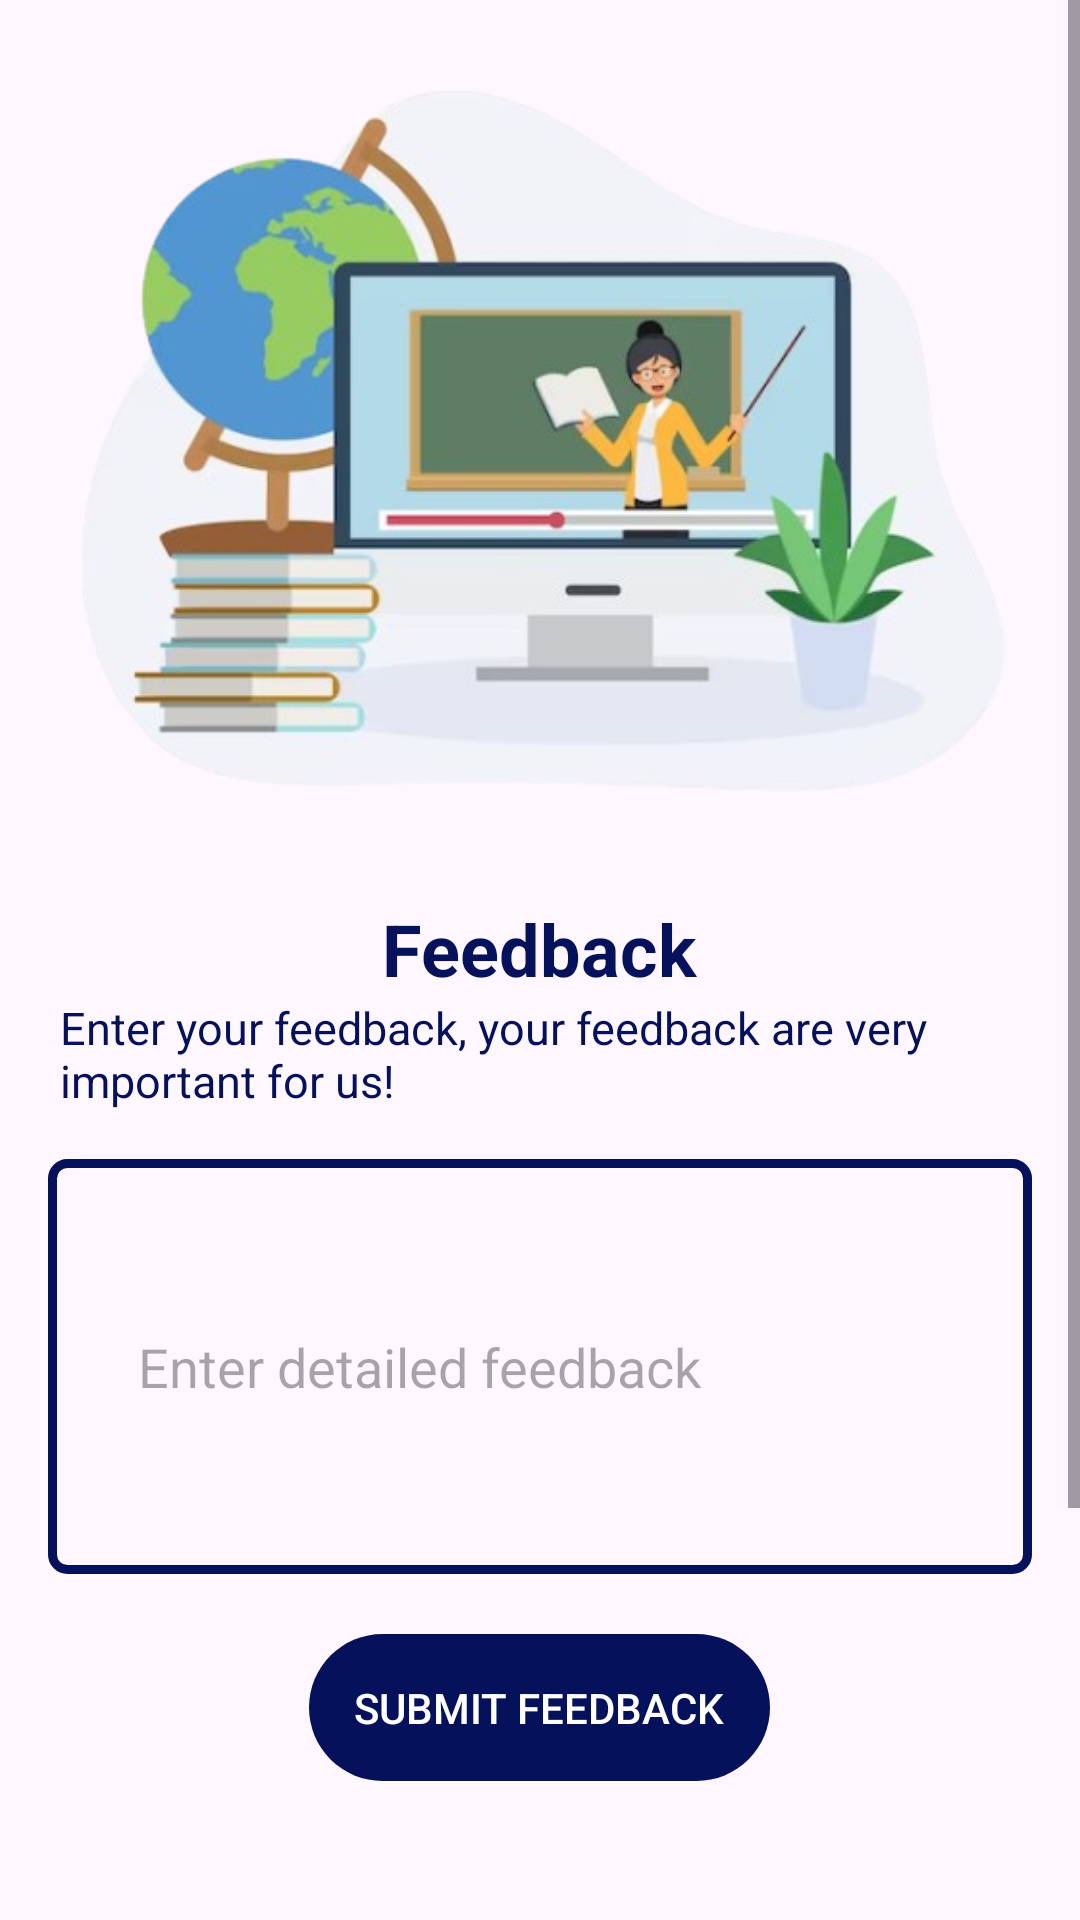

Layout XML and referenced resources for this Android screen:
<!-- AndroidManifest.xml: application theme Theme.SmartLoop -->
<!-- res/layout/activity_feedback.xml -->
<?xml version="1.0" encoding="utf-8"?>
<androidx.constraintlayout.widget.ConstraintLayout
    xmlns:android="http://schemas.android.com/apk/res/android"
    xmlns:app="http://schemas.android.com/apk/res-auto"
    xmlns:tools="http://schemas.android.com/tools"
    android:id="@+id/main"
    android:layout_width="match_parent"
    android:layout_height="match_parent"
    android:background="@drawable/back01"
    tools:context=".student.view.activities.Feedback">

    <ScrollView
        android:layout_width="match_parent"
        android:layout_height="0dp"
        app:layout_constraintTop_toTopOf="parent"
        app:layout_constraintStart_toStartOf="parent"
        app:layout_constraintEnd_toEndOf="parent">

        <LinearLayout
            android:layout_width="match_parent"
            android:layout_height="wrap_content"
            android:orientation="vertical">

            <ImageView
                android:id="@+id/feedback"
                android:layout_width="wrap_content"
                android:layout_height="300dp"
                android:src="@drawable/feedbackimage"
                android:layout_gravity="center"
                android:contentDescription="feedback"
                app:layout_constraintTop_toTopOf="parent"
                app:layout_constraintStart_toStartOf="parent"
                app:layout_constraintEnd_toEndOf="parent" />

            
            <TextView
                android:id="@+id/textViewFeedbackTitle"
                android:layout_width="wrap_content"
                android:layout_height="wrap_content"
                android:text="Feedback"
                android:textSize="24sp"
                android:textStyle="bold"
                android:layout_gravity="center"
                android:textColor="@color/primary"
                app:layout_constraintTop_toBottomOf="@+id/feedback"
                app:layout_constraintStart_toStartOf="parent"
                app:layout_constraintEnd_toEndOf="parent" />


            <TextView
                android:id="@+id/tv_Feedback"
                android:layout_width="wrap_content"
                android:layout_height="wrap_content"
                android:textSize="15sp"
                android:paddingRight="20dp"
                android:paddingLeft="20dp"
                android:textColor="@color/primary"
                android:text="Enter your feedback, your feedback are very important for us!"
                app:layout_constraintTop_toBottomOf="@+id/textViewFeedbackTitle"
                app:layout_constraintStart_toStartOf="parent"
                app:layout_constraintEnd_toEndOf="parent" />


            <EditText
                android:id="@+id/et_Feedback"
                android:layout_width="match_parent"
                android:layout_height="wrap_content"
                android:layout_marginStart="16dp"
                android:layout_marginTop="16dp"
                android:layout_marginEnd="16dp"
                android:hint="Enter detailed feedback"
                android:inputType="textMultiLine"
                android:minLines="5"
                android:background="@drawable/login_et"
                app:layout_constraintTop_toBottomOf="@+id/tv_Feedback"
                app:layout_constraintStart_toStartOf="parent"
                app:layout_constraintEnd_toEndOf="parent" />

            <Button
                android:id="@+id/btn_submit"
                android:layout_width="wrap_content"
                android:layout_height="wrap_content"
                android:layout_marginTop="20dp"
                android:padding="15dp"
                android:text="Submit Feedback"
                android:layout_marginBottom="16dp"
                android:layout_gravity="center"
                android:textColor="@color/white"
                android:backgroundTint="@color/primary"
                android:background="@drawable/login_signup_btn"
                app:layout_constraintBottom_toBottomOf="parent"
                app:layout_constraintStart_toStartOf="parent"
                app:layout_constraintEnd_toEndOf="parent" />

            <ImageView
                android:layout_marginTop="15dp"
                android:layout_width="150sp"
                android:layout_height="150dp"
                android:layout_marginLeft="30dp"
                android:layout_marginRight="30dp"
                android:layout_marginBottom="40dp"
                android:src="@drawable/loginsign" />

        </LinearLayout>
    </ScrollView>

</androidx.constraintlayout.widget.ConstraintLayout>
<!-- resources referenced by this layout -->
<resources>
  <color name="primary">#05115A</color>
  <color name="white">#FFFFFFFF</color>
  <!-- drawable feedbackimage: png bitmap (drawable, 145295 bytes) -->
  <!-- drawable login_et (drawable) -->
  <?xml version="1.0" encoding="utf-8"?>
  <shape xmlns:android="http://schemas.android.com/apk/res/android">
  
      <padding
          android:right="30dp"
          android:left="30dp"
          android:top="15dp"
          android:bottom="15dp"
          />
      <corners
          android:radius="5dp"
          />
  
      <stroke
          android:color="@color/primary"
          android:width="3dp"
          />
  </shape>
  <!-- drawable login_signup_btn (drawable) -->
  <?xml version="1.0" encoding="utf-8"?>
  <shape xmlns:android="http://schemas.android.com/apk/res/android">
  
      <corners
          android:radius="30dp"
          />
  
  
  </shape>
  <!-- drawable loginsign: png bitmap (drawable, 123025 bytes) -->
  <style name="Theme.SmartLoop" parent="Base.Theme.SmartLoop" />
  <style name="Base.Theme.SmartLoop" parent="Theme.Material3.Light.NoActionBar">
          
           <item name="colorPrimaryDark">@color/primary</item>
          <item name="colorPrimary">@color/primary</item>
          <item name="colorAccent">@color/accent</item>
      </style>
  <color name="accent">#F44336</color>
</resources>
